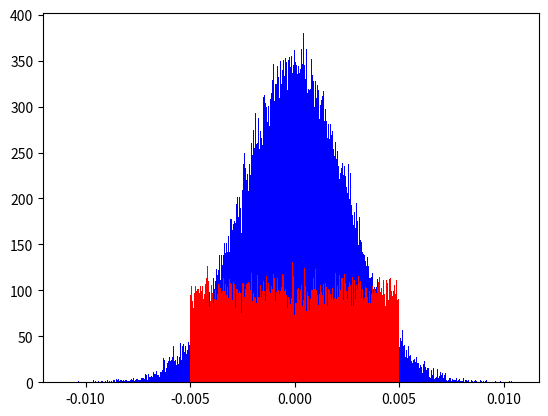

Write the Python code that produced this figure.
import matplotlib.pyplot as plt
import numpy as np

samples = 100000

# 平均0、分散0.05の正規分布
norm = np.random.normal(0, 0.05**2, samples)
print(norm)
# 一様分布
rand = (np.random.rand(samples) - 0.5) * 0.01
print(rand)

# plt.plot(norm)
plt.hist(norm, bins=int(samples/100), color="blue")
plt.hist(rand, bins=int(samples/100), color="red")
# plt.scatter(norm[0], norm[1], s=1, c="blue")
# plt.scatter(rand[0], rand[1], s=1, c="red")
plt.show()
